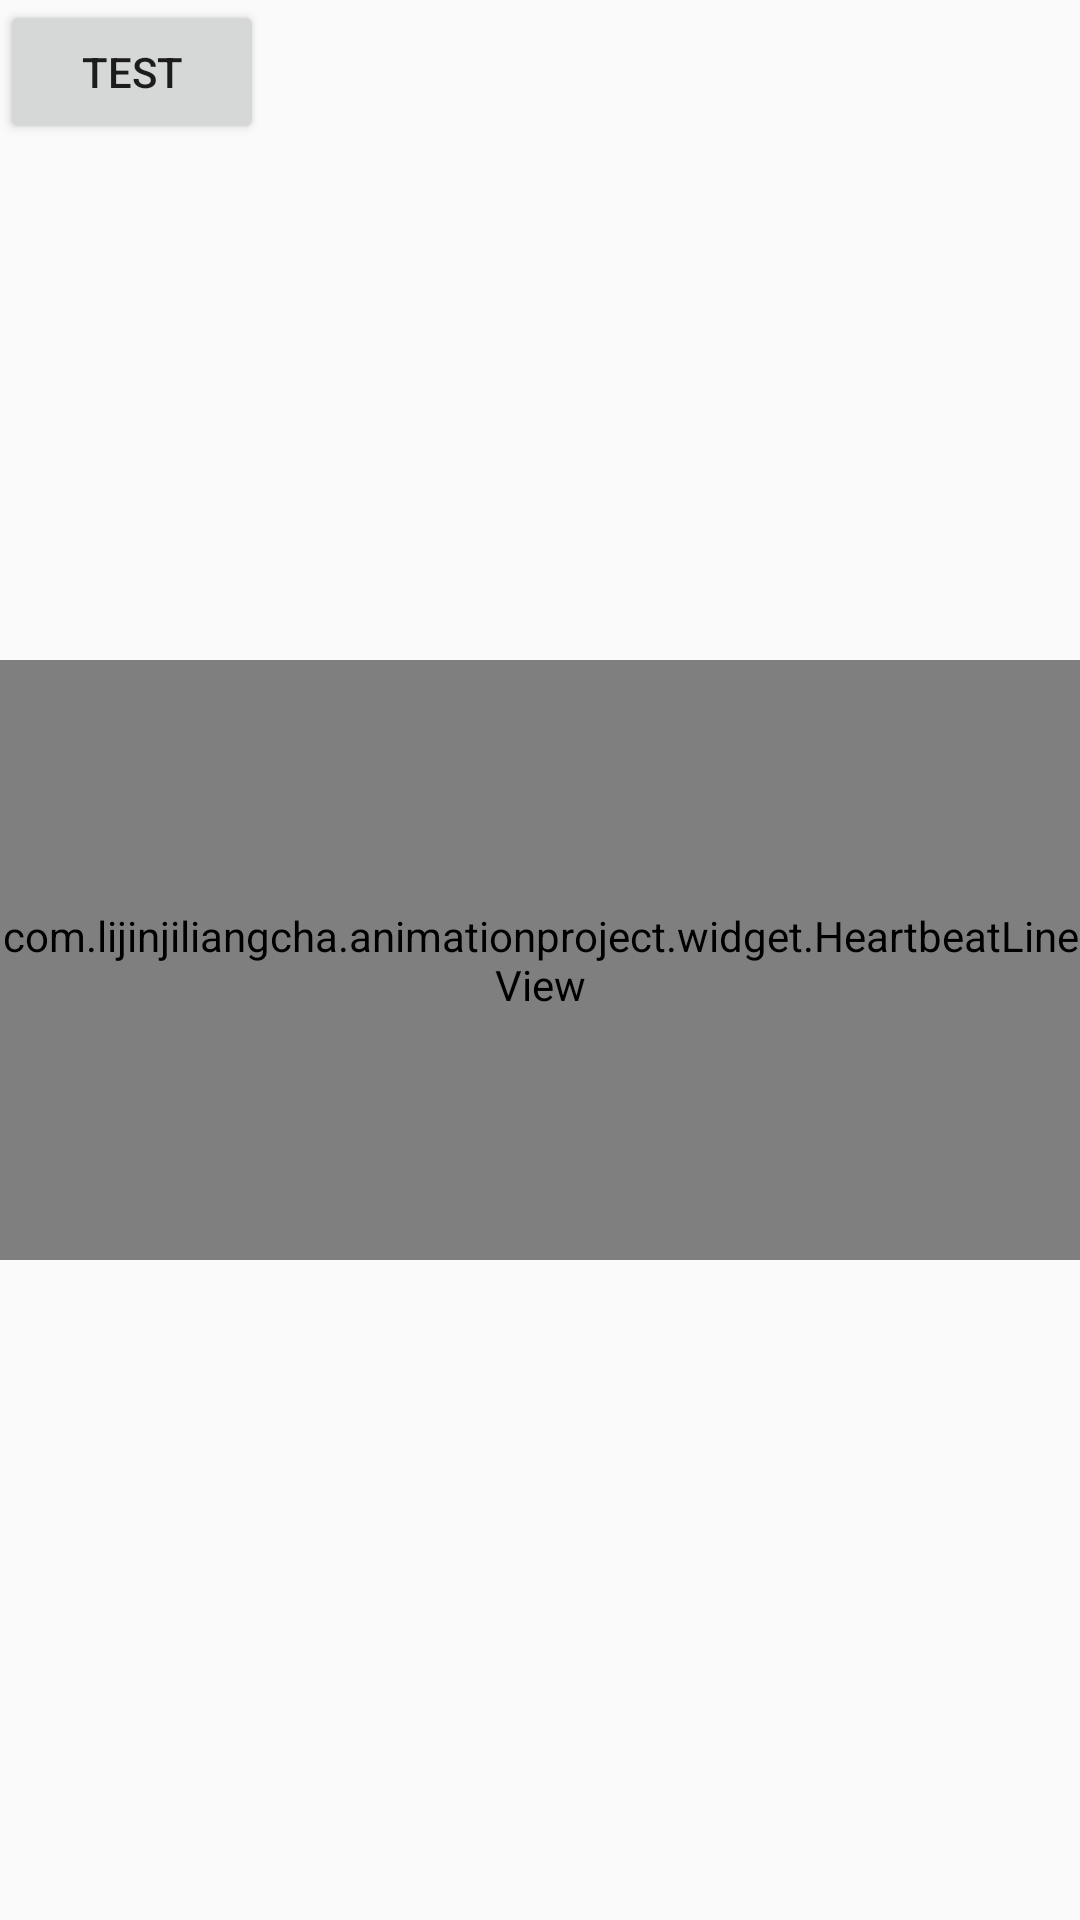

Here is an Android app screen rendered from its layout file. Give the layout XML and the strings, colors and styles it references.
<!-- AndroidManifest.xml: application theme AppTheme -->
<!-- res/layout/activity_heartbeat.xml -->
<?xml version="1.0" encoding="utf-8"?>
<androidx.constraintlayout.widget.ConstraintLayout xmlns:android="http://schemas.android.com/apk/res/android"
    xmlns:app="http://schemas.android.com/apk/res-auto"
    android:layout_width="match_parent"
    android:layout_height="match_parent"
    android:orientation="vertical">

    <com.example.animationproject.widget.HeartbeatLineView
        android:id="@+id/heartLineView"
        android:layout_width="match_parent"
        android:layout_height="200dp"
        app:displayRange="0.8"
        app:duration="5000"
        app:layout_constraintBottom_toBottomOf="parent"
        app:layout_constraintLeft_toLeftOf="parent"
        app:layout_constraintRight_toRightOf="parent"
        app:layout_constraintTop_toTopOf="parent" />

    <Button
        android:id="@+id/btn"
        android:layout_width="wrap_content"
        android:layout_height="wrap_content"
        android:text="test"
        app:layout_constraintLeft_toLeftOf="parent"
        app:layout_constraintTop_toTopOf="parent" />

</androidx.constraintlayout.widget.ConstraintLayout>
<!-- resources referenced by this layout -->
<resources>
  <style name="AppTheme" parent="Theme.AppCompat.Light.DarkActionBar">
          
          <item name="colorPrimary">@color/colorPrimary</item>
          <item name="colorPrimaryDark">@color/colorPrimaryDark</item>
          <item name="colorAccent">@color/colorAccent</item>
      </style>
  <!-- not gathered from this repository: default colours our renderer supplied (Android Studio template values) -->
  <color name="colorPrimary">#FF6200EE</color>
  <color name="colorPrimaryDark">#FF3700B3</color>
  <color name="colorAccent">#FF03DAC5</color>
</resources>
